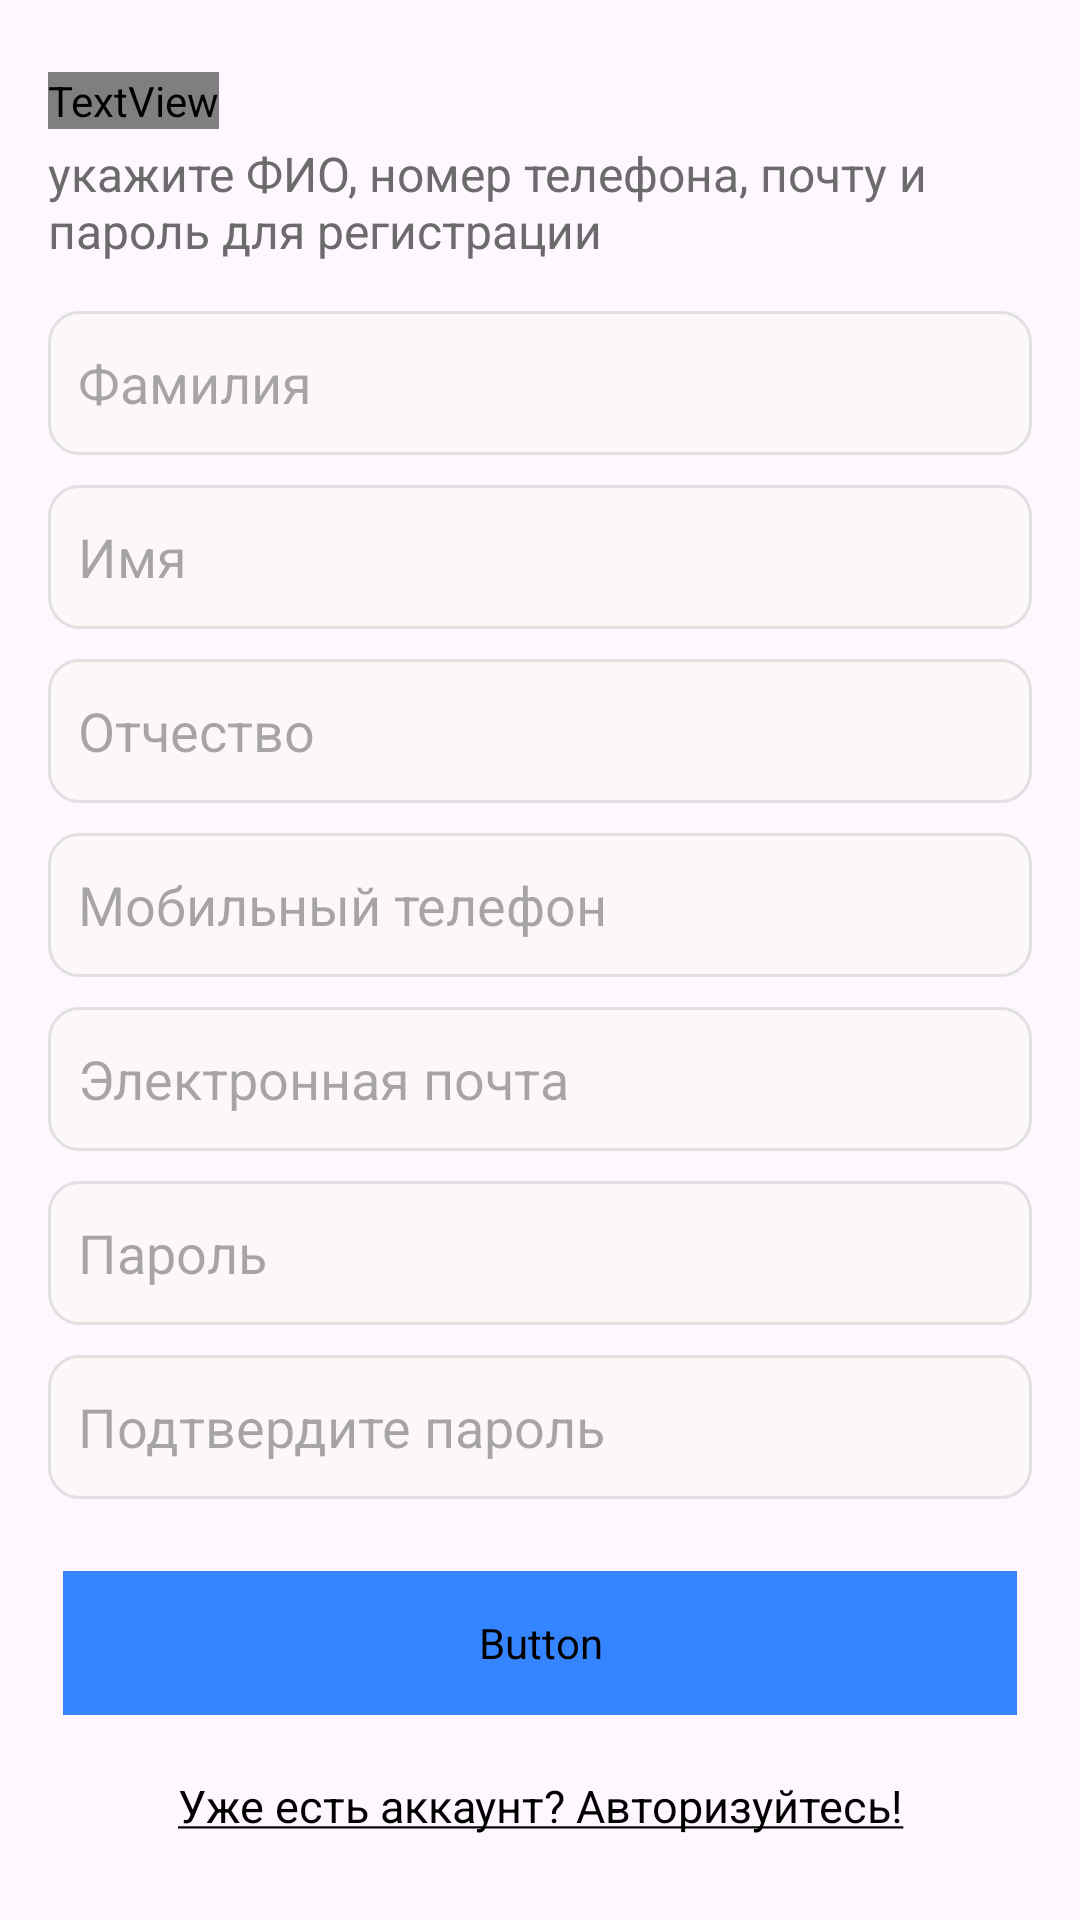

Layout XML and referenced resources for this Android screen:
<!-- AndroidManifest.xml: application theme Theme.House_under_safe -->
<!-- res/layout/activity_register.xml -->
<?xml version="1.0" encoding="utf-8"?>
<androidx.constraintlayout.widget.ConstraintLayout xmlns:android="http://schemas.android.com/apk/res/android"
    xmlns:app="http://schemas.android.com/apk/res-auto"
    xmlns:tools="http://schemas.android.com/tools"
    android:id="@+id/main"
    android:layout_width="match_parent"
    android:layout_height="match_parent"
    tools:context=".registration.RegisterActivity">

    <ScrollView
        android:layout_width="0dp"
        android:layout_height="0dp"
        app:layout_constraintTop_toTopOf="parent"
        app:layout_constraintBottom_toBottomOf="parent"
        app:layout_constraintStart_toStartOf="parent"
        app:layout_constraintEnd_toEndOf="parent">

        <LinearLayout
            android:layout_width="match_parent"
            android:layout_height="wrap_content"
            android:orientation="vertical"
            android:padding="16dp"
            android:gravity="center_horizontal">

            <TextView
                android:layout_width="wrap_content"
                android:layout_height="wrap_content"
                android:layout_gravity="left"
                android:layout_marginTop="8dp"
                android:fontFamily="@font/MontserratAlternatesBold"
                android:text="РЕГИСТРАЦИЯ"
                android:textColor="@color/text_color_all"
                android:textSize="32sp"
                android:textStyle="bold" />

            <TextView
                android:layout_width="wrap_content"
                android:layout_height="wrap_content"
                android:layout_gravity="left"
                android:layout_marginTop="4dp"
                android:layout_marginBottom="16dp"
                android:text="укажите ФИО, номер телефона, почту и пароль для регистрации"
                android:textColor="@color/text_color_description"
                android:textSize="16sp" />

            <EditText
                android:id="@+id/lastNameField"
                android:layout_width="match_parent"
                android:layout_height="48dp"
                android:hint="Фамилия"
                android:background="@drawable/bg_edit_text"
                android:paddingLeft="10dp"
                android:layout_marginBottom="10dp" />

            <EditText
                android:id="@+id/firstNameField"
                android:layout_width="match_parent"
                android:layout_height="48dp"
                android:hint="Имя"
                android:background="@drawable/bg_edit_text"
                android:paddingLeft="10dp"
                android:layout_marginBottom="10dp" />

            <EditText
                android:id="@+id/middleNameField"
                android:layout_width="match_parent"
                android:layout_height="48dp"
                android:hint="Отчество"
                android:background="@drawable/bg_edit_text"
                android:paddingLeft="10dp"
                android:layout_marginBottom="10dp" />

            <EditText
                android:id="@+id/phoneField"
                android:layout_width="match_parent"
                android:layout_height="48dp"
                android:hint="Мобильный телефон"
                android:inputType="phone"
                android:background="@drawable/bg_edit_text"
                android:paddingLeft="10dp"
                android:layout_marginBottom="10dp" />

            <EditText
                android:id="@+id/emailField"
                android:layout_width="match_parent"
                android:layout_height="48dp"
                android:hint="Электронная почта"
                android:inputType="textEmailAddress"
                android:background="@drawable/bg_edit_text"
                android:paddingLeft="10dp"
                android:layout_marginBottom="10dp" />

            <EditText
                android:id="@+id/passwordField"
                android:layout_width="match_parent"
                android:layout_height="48dp"
                android:hint="Пароль"
                android:inputType="textPassword"
                android:background="@drawable/bg_edit_text"
                android:paddingLeft="10dp"
                android:layout_marginBottom="10dp" />

            <EditText
                android:id="@+id/repeatPasswordField"
                android:layout_width="match_parent"
                android:layout_height="48dp"
                android:hint="Подтвердите пароль"
                android:inputType="textPassword"
                android:background="@drawable/bg_edit_text"
                android:paddingLeft="10dp"
                android:layout_marginBottom="24dp" />

            <Button
                android:id="@+id/registerButton"
                style="@style/ButtonStyle"
                android:layout_width="match_parent"
                android:layout_height="48dp"
                android:fontFamily="@font/MontserratAlternatesBold"
                android:text="Зарегистрироваться"
                android:textSize="14sp"
                app:cornerRadius="5dp" />

            <TextView
                android:id="@+id/toLogin"
                android:layout_width="match_parent"
                android:layout_height="wrap_content"
                android:layout_marginTop="20dp"
                android:gravity="center"
                android:text="@string/text_to_login"
                android:textColor="@color/text_color_all"
                android:textSize="15sp" />

        </LinearLayout>
    </ScrollView>

</androidx.constraintlayout.widget.ConstraintLayout>
<!-- resources referenced by this layout -->
<resources>
  <color name="text_color_all">#000000</color>
  <color name="text_color_description">#6B6B6B</color>
  <!-- drawable bg_edit_text (drawable) -->
  <?xml version="1.0" encoding="utf-8"?>
  <shape xmlns:android="http://schemas.android.com/apk/res/android">
      <solid android:color="@color/back_edittext"/>
      <stroke android:width="1dp" android:color="@color/stroke_edit_text"/>
      <corners android:radius="10dp"/>
  </shape>
  <string name="text_to_login"><u>Уже есть аккаунт? Авторизуйтесь!</u></string>
  <style name="ButtonStyle">
          <item name="android:textSize">14sp</item>
          <item name="android:textColor">@color/text_color_button</item>
          <item name="android:backgroundTint">@color/backgroud_selector_button</item>
          <item name="android:layout_marginStart">5dp</item>
          <item name="android:layout_marginEnd">5dp</item>
      </style>
  <style name="Theme.House_under_safe" parent="Base.Theme.House_under_safe" />
  <color name="back_edittext">#FCF8F8</color>
  <color name="stroke_edit_text">#E0E0E0</color>
  <color name="text_color_button">#FFFFFF</color>
  <style name="Base.Theme.House_under_safe" parent="Theme.Material3.DayNight.NoActionBar">
          
          
      </style>
</resources>
